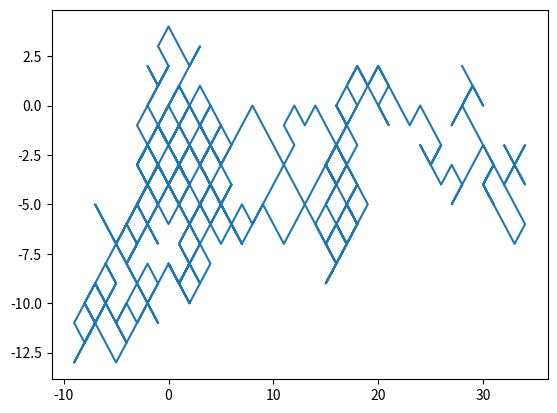

Write the Python code that produced this figure.
# -*- coding: utf-8 -*-
"""
Created on Fri Dec 20 15:57:37 2024

[redacted]
"""
import numpy as np
import matplotlib.pyplot as plt

rng = np.random.default_rng() # create a random number generator object
rand = rng.random


num_steps = 500

x_step = rand((num_steps, 1))
y_step = rand((num_steps, 1))


x_trajectory = np.zeros(len(x_step))

for x in range(len(x_step)):
    walk_x = x_step[x] < 0.5
    if walk_x == True:
        x_trajectory[x] = -1
    else:
        x_trajectory[x] = 1
        
   
y_trajectory = np.zeros(len(y_step))

for y in range(len(y_step)):
    walk_y = y_step[y] < 0.5
    if walk_y == True:
        y_trajectory[y] = -1
    else:
        y_trajectory[y] = 1
        


walk_x = np.cumsum(x_trajectory, 0)
walk_y = np.cumsum(y_trajectory, 0)

plt.plot(walk_x, walk_y)